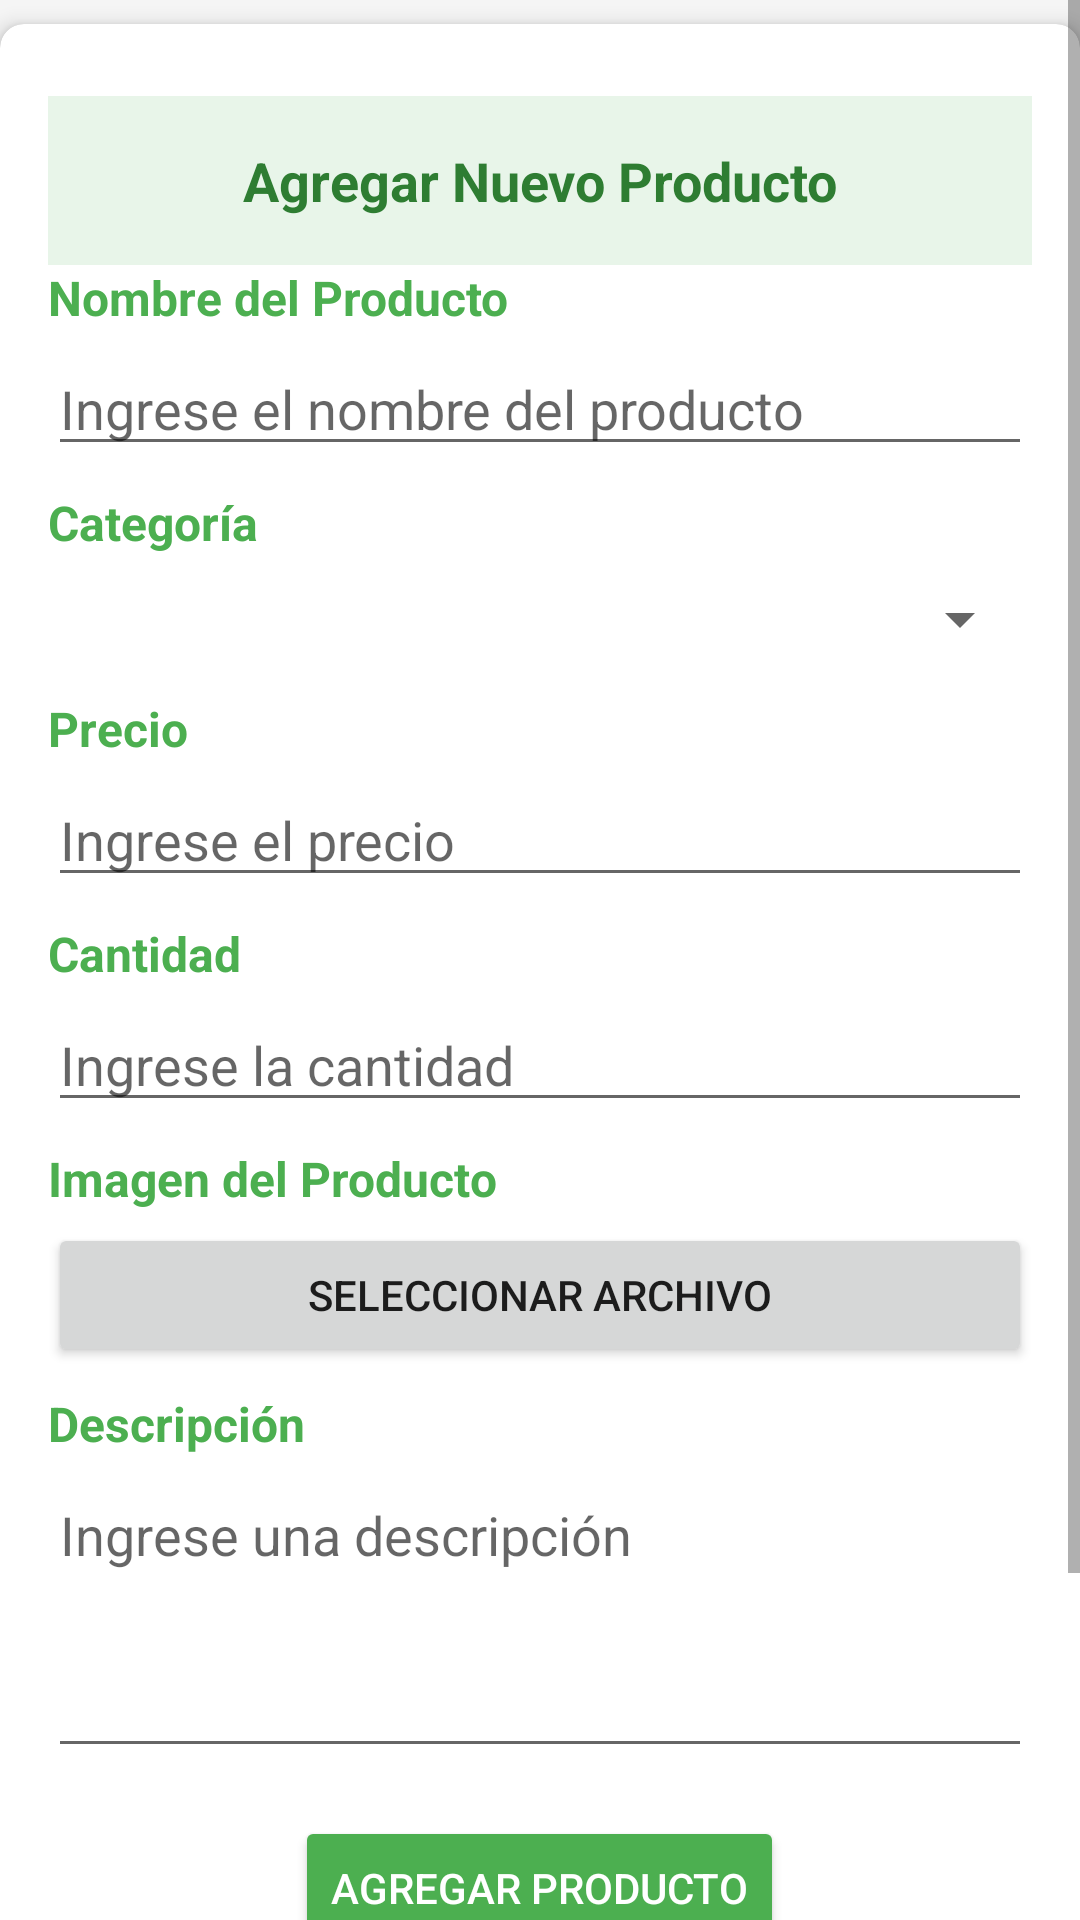

Layout XML and referenced resources for this Android screen:
<!-- AndroidManifest.xml: application theme Theme.PAF_AGROHUB_GRUPO01 -->
<!-- res/layout/fragment_ag_nuevo_producto.xml -->
<?xml version="1.0" encoding="utf-8"?>
<ScrollView xmlns:android="http://schemas.android.com/apk/res/android"
    xmlns:app="http://schemas.android.com/apk/res-auto"
    android:layout_width="match_parent"
    android:layout_height="match_parent"
    xmlns:tools="http://schemas.android.com/tools"
    android:background="#F5F5F5"
    tools:context="ui.AgNuevoProductoFragment">

        
        <androidx.cardview.widget.CardView
            android:layout_width="match_parent"
            android:layout_height="wrap_content"
            android:layout_marginTop="8dp"
            android:layout_marginBottom="16dp"
            app:cardCornerRadius="8dp"
            app:cardElevation="4dp"
            app:cardBackgroundColor="#FFFFFF">

            <LinearLayout
                android:layout_width="match_parent"
                android:layout_height="wrap_content"
                android:orientation="vertical"
                android:padding="16dp">

                
                <LinearLayout
                    android:layout_width="match_parent"
                    android:layout_height="wrap_content"
                    android:orientation="horizontal"
                    android:background="#E8F5E9"
                    android:padding="16dp"
                    android:layout_marginTop="8dp">

                    <TextView
                        android:id="@+id/title_section"
                        android:layout_width="match_parent"
                        android:layout_height="wrap_content"
                        android:text="Agregar Nuevo Producto"
                        android:textSize="18sp"
                        android:textStyle="bold"
                        android:gravity="center"
                        android:textColor="#2E7D32" />
                </LinearLayout>

                
                <TextView
                    android:layout_width="match_parent"
                    android:layout_height="wrap_content"
                    android:text="Nombre del Producto"
                    android:textSize="16sp"
                    android:textStyle="bold"
                    android:layout_marginBottom="4dp"
                    android:textColor="#4CAF50"/>
                <EditText
                    android:id="@+id/product_name"
                    android:layout_width="match_parent"
                    android:layout_height="wrap_content"
                    android:hint="Ingrese el nombre del producto" />

                <TextView
                    android:layout_width="match_parent"
                    android:layout_height="wrap_content"
                    android:text="Categoría"
                    android:textSize="16sp"
                    android:textStyle="bold"
                    android:layout_marginTop="8dp"
                    android:layout_marginBottom="4dp"
                    android:textColor="#4CAF50"/>

                <Spinner
                    android:id="@+id/category"
                    android:layout_width="match_parent"
                    android:layout_height="35dp"
                    android:hint="Ingrese la categoría"
                    />

                <TextView
                    android:layout_width="match_parent"
                    android:layout_height="wrap_content"
                    android:text="Precio"
                    android:textSize="16sp"
                    android:textStyle="bold"
                    android:layout_marginTop="8dp"
                    android:layout_marginBottom="4dp"
                    android:textColor="#4CAF50"/>
                <EditText
                    android:id="@+id/price"
                    android:layout_width="match_parent"
                    android:layout_height="wrap_content"
                    android:hint="Ingrese el precio"
                    android:inputType="numberDecimal" />

                <TextView
                    android:layout_width="match_parent"
                    android:layout_height="wrap_content"
                    android:text="Cantidad"
                    android:textSize="16sp"
                    android:textStyle="bold"
                    android:layout_marginTop="8dp"
                    android:layout_marginBottom="4dp"
                    android:textColor="#4CAF50"/>

                <EditText
                    android:id="@+id/quantity"
                    android:layout_width="match_parent"
                    android:layout_height="wrap_content"
                    android:hint="Ingrese la cantidad"
                    android:inputType="number" />

                <TextView
                    android:layout_width="match_parent"
                    android:layout_height="wrap_content"
                    android:text="Imagen del Producto"
                    android:textSize="16sp"
                    android:textStyle="bold"
                    android:layout_marginTop="8dp"
                    android:layout_marginBottom="4dp"
                    android:textColor="#4CAF50"/>

                <Button
                    android:id="@+id/select_image_button"
                    android:layout_width="match_parent"
                    android:layout_height="wrap_content"
                    android:text="Seleccionar Archivo" />

                <TextView
                    android:layout_width="match_parent"
                    android:layout_height="wrap_content"
                    android:text="Descripción"
                    android:textSize="16sp"
                    android:textStyle="bold"
                    android:layout_marginTop="8dp"
                    android:layout_marginBottom="4dp"
                    android:textColor="#4CAF50"/>
                <EditText
                    android:id="@+id/description"
                    android:layout_width="match_parent"
                    android:layout_height="wrap_content"
                    android:hint="Ingrese una descripción"
                    android:minHeight="100dp"
                    android:gravity="top" />

                
                <LinearLayout
                    android:layout_width="match_parent"
                    android:layout_height="wrap_content"
                    android:orientation="vertical"
                    android:gravity="center"
                    android:layout_marginTop="16dp">

                    <Button
                        android:id="@+id/AgregarProducto"
                        android:layout_width="wrap_content"
                        android:layout_height="wrap_content"

                        android:text="Agregar Producto"
                        android:backgroundTint="#4CAF50"
                        android:textColor="#FFFFFF"
                        android:layout_marginBottom="8dp" />

                    <Button
                        android:id="@+id/CancelarRegistroProducto"
                        android:layout_width="201dp"
                        android:layout_height="wrap_content"
                        android:layout_marginBottom="8dp"
                        android:backgroundTint="#F8F44336"
                        android:text="Cancelar"
                        android:textColor="#FFFFFF" />

                    <Button
                        android:id="@+id/clear_button"
                        android:layout_width="194dp"
                        android:layout_height="wrap_content"
                        android:backgroundTint="#BDBDBD"
                        android:text="Limpiar"
                        android:textColor="#FFFFFF" />
                </LinearLayout>
            </LinearLayout>
        </androidx.cardview.widget.CardView>
</ScrollView>
<!-- resources referenced by this layout -->
<resources>
  <style name="Theme.PAF_AGROHUB_GRUPO01" parent="Theme.MaterialComponents.DayNight.NoActionBar">
          
          <item name="colorPrimary">@color/purple_500</item>
          <item name="colorPrimaryVariant">@color/purple_700</item>
          <item name="colorOnPrimary">@color/white</item>
          
          <item name="colorSecondary">@color/teal_200</item>
          <item name="colorSecondaryVariant">@color/teal_700</item>
          <item name="colorOnSecondary">@color/black</item>
          
          <item name="android:statusBarColor">?attr/colorPrimaryVariant</item>
          
      </style>
  <color name="purple_500">#1B4F23</color>
  <color name="purple_700">#1B4F23</color>
  <color name="white">#FFFFFFFF</color>
  <color name="teal_200">#03DAC5</color>
  <color name="teal_700">#018786</color>
  <color name="black">#FF000000</color>
</resources>
